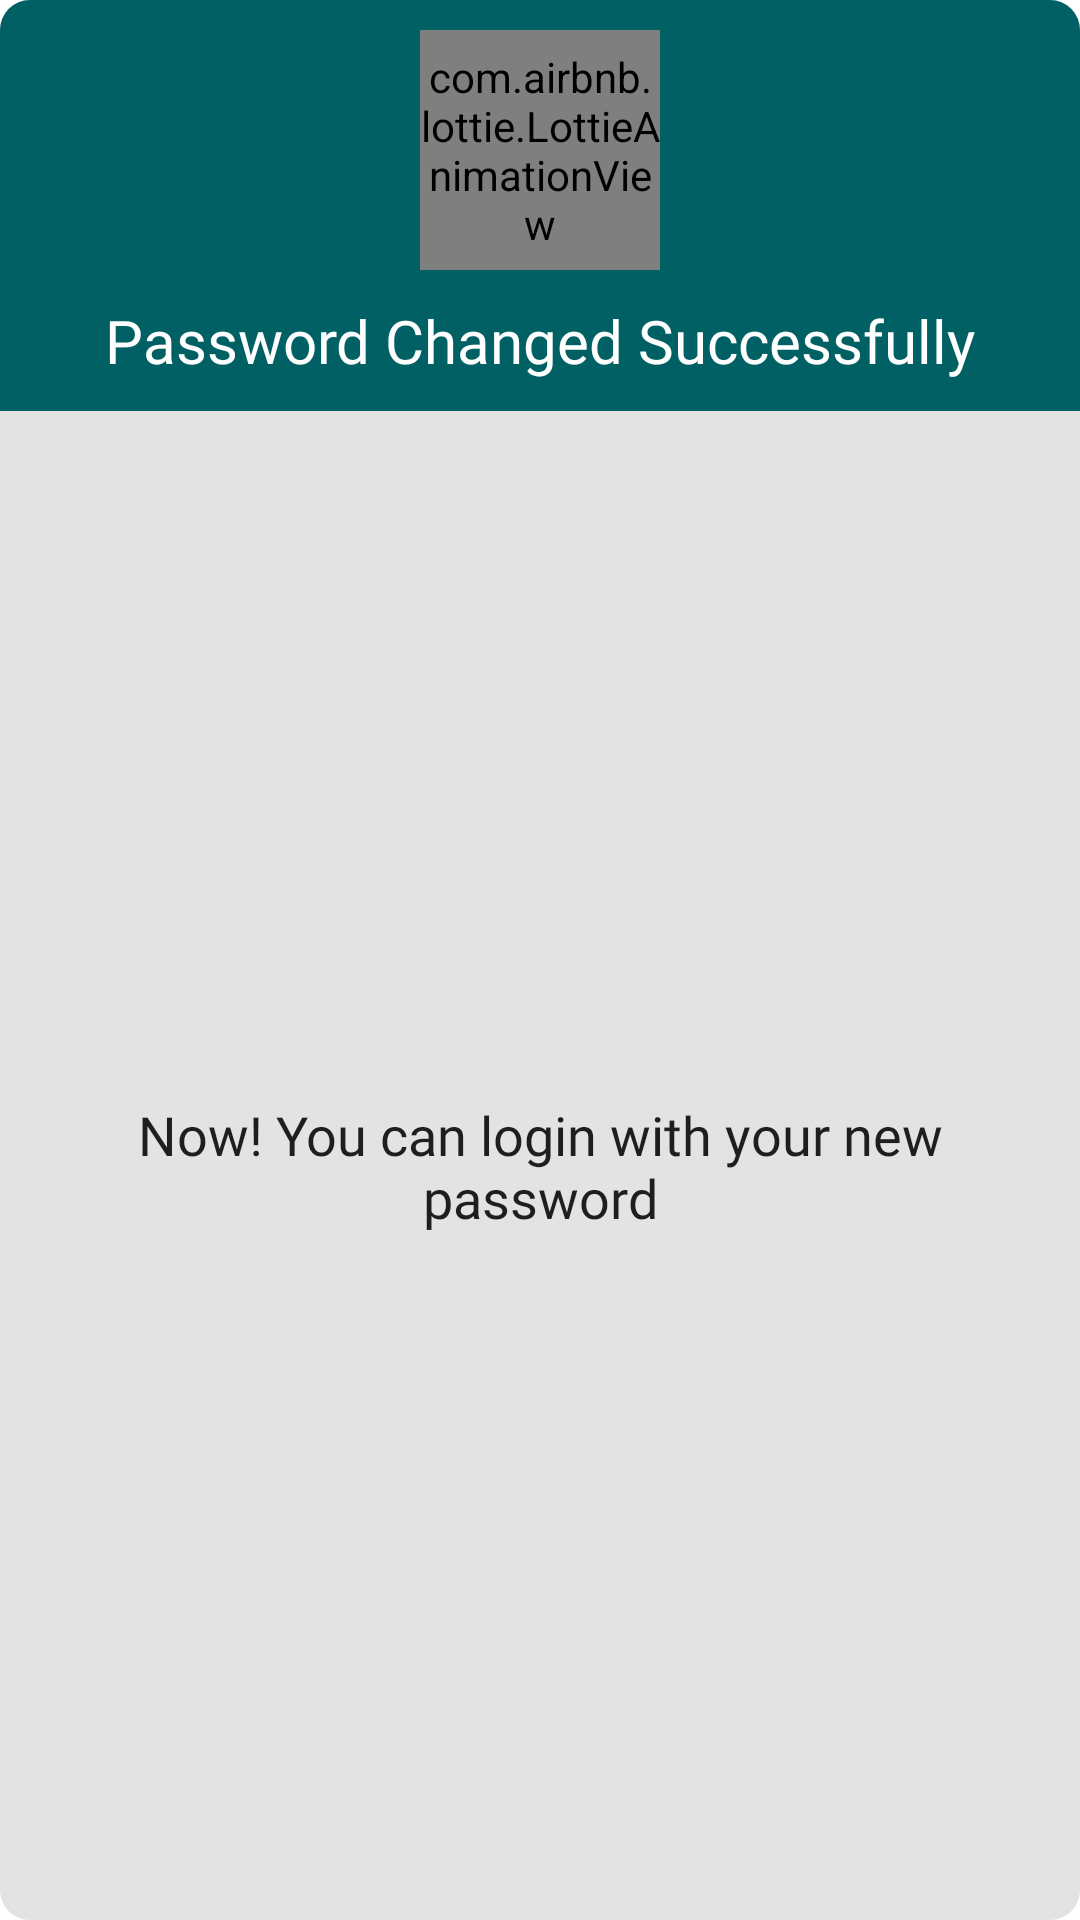

Here is an Android app screen rendered from its layout file. Give the layout XML and the strings, colors and styles it references.
<!-- AndroidManifest.xml: application theme Theme.ServiceGuru -->
<!-- res/layout/password_change_dialog.xml -->
<?xml version="1.0" encoding="utf-8"?>
<androidx.constraintlayout.widget.ConstraintLayout xmlns:android="http://schemas.android.com/apk/res/android"
    xmlns:app="http://schemas.android.com/apk/res-auto"
    android:layout_width="match_parent"
    android:layout_height="wrap_content"
    android:background="@drawable/bg_round_10dp2"
    android:backgroundTint="#E3E3E3"
    >

    <androidx.constraintlayout.widget.ConstraintLayout
        android:id="@+id/topLayout"
        android:layout_width="match_parent"
        android:layout_height="wrap_content"
        android:background="@drawable/dialog_top_bg"
        android:backgroundTint="@color/dark_green"
        app:layout_constraintTop_toTopOf="parent">


        <com.airbnb.lottie.LottieAnimationView
            android:id="@+id/mAnim"
            android:layout_width="80dp"
            android:layout_height="80dp"
            android:layout_margin="10dp"
            app:layout_constraintEnd_toEndOf="parent"
            app:layout_constraintHorizontal_bias="0.5"
            app:layout_constraintStart_toStartOf="parent"
            app:layout_constraintTop_toTopOf="parent"
            app:lottie_autoPlay="true"
            app:lottie_loop="true"
            app:lottie_rawRes="@raw/lock_pass"/>

        <androidx.appcompat.widget.AppCompatTextView
            android:id="@+id/mProfile"
            android:layout_width="wrap_content"
            android:layout_height="wrap_content"
            android:layout_margin="10dp"
            android:fontFamily="@font/montserrat_bold"
            android:gravity="center"

            android:text="Password Changed Successfully"
            android:textColor="@color/white"
            android:textSize="20sp"
            app:layout_constraintBottom_toBottomOf="parent"
            app:layout_constraintEnd_toEndOf="parent"
            app:layout_constraintStart_toStartOf="parent"

            app:layout_constraintTop_toBottomOf="@+id/mAnim"
            app:layout_constraintVertical_bias="0.5" />

    </androidx.constraintlayout.widget.ConstraintLayout>


    <androidx.appcompat.widget.AppCompatTextView
        android:id="@+id/tvVerifyPhone"
        android:layout_width="0dp"
        android:layout_height="wrap_content"
        android:layout_marginHorizontal="25dp"
        android:fontFamily="@font/montserrat_regular"
        android:gravity="center"
        android:layout_marginVertical="15dp"
        android:text="Now! You can login with your new password"
        android:textColor="#1E1E1E"
        android:textSize="18sp"
        app:layout_constraintBottom_toBottomOf="parent"
        app:layout_constraintEnd_toEndOf="parent"
        app:layout_constraintStart_toStartOf="parent"
        app:layout_constraintTop_toBottomOf="@+id/topLayout"
        app:layout_constraintVertical_bias="0.5" />


</androidx.constraintlayout.widget.ConstraintLayout>
<!-- resources referenced by this layout -->
<resources>
  <color name="dark_green">#006064</color>
  <color name="white">#FFFFFFFF</color>
  <!-- drawable bg_round_10dp2 (drawable) -->
  <?xml version="1.0" encoding="utf-8"?>
  <shape xmlns:android="http://schemas.android.com/apk/res/android">
      <corners android:radius="10dp"/>
      <solid android:color="#32CDBB"/>
  </shape>
  <!-- drawable dialog_top_bg (drawable) -->
  <?xml version="1.0" encoding="utf-8"?>
  <shape xmlns:android="http://schemas.android.com/apk/res/android">
      <corners android:topLeftRadius="10dp" android:topRightRadius="10dp"/>
      <solid android:color="#32CDBB"/>
  </shape>
  <style name="Theme.ServiceGuru" parent="Base.Theme.ServiceGuru" />
  <style name="Base.Theme.ServiceGuru" parent="Theme.Material3.DayNight.NoActionBar">
          <item name="android:statusBarColor">@android:color/white</item>
          <item name="android:windowLightStatusBar">true</item>
          <item name="android:windowBackground">@color/white</item>
          <item name="colorAccent">@color/dark_green</item>
          <item name="colorControlActivated">@color/dark_green</item>
          <item name="colorControlHighlight">@color/dark_green</item>
          <item name="colorControlNormal">@color/dark_green</item>
  
      </style>
</resources>
